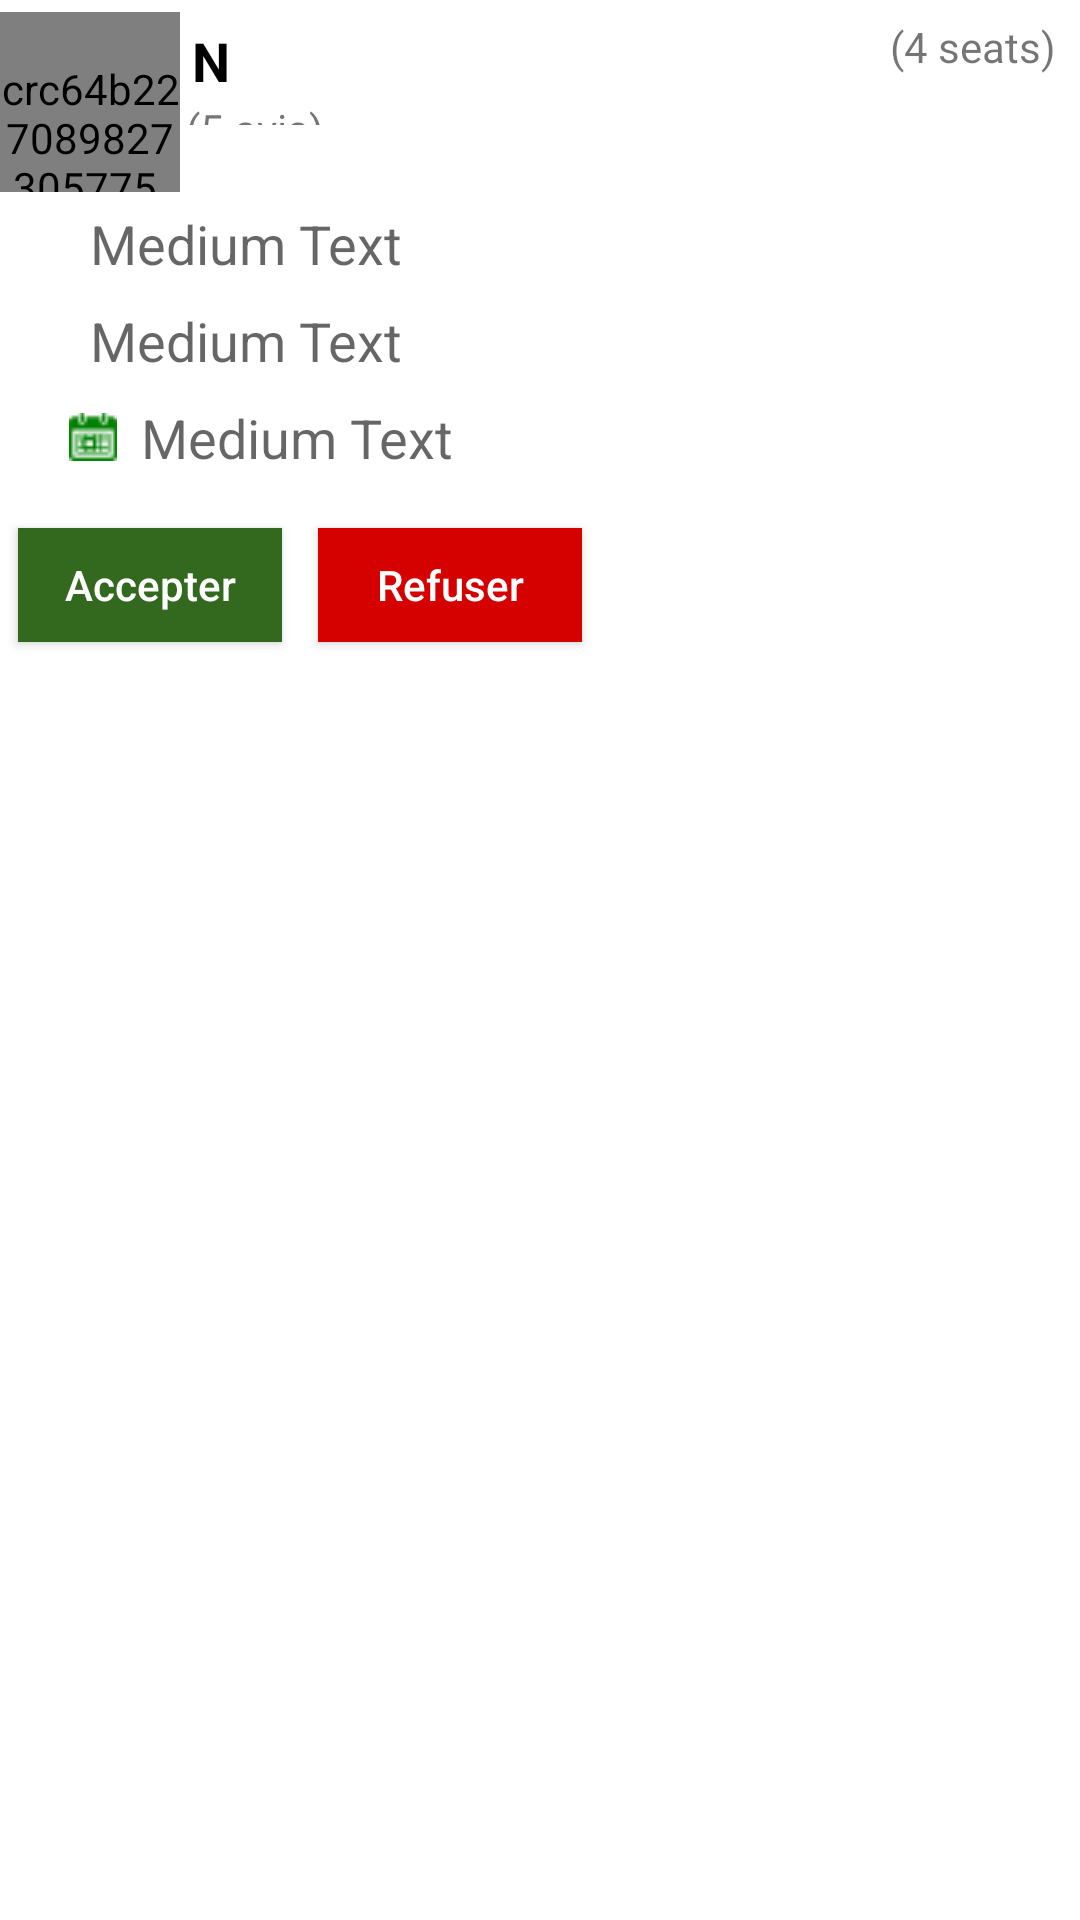

Here is an Android app screen rendered from its layout file. Give the layout XML and the strings, colors and styles it references.
<!-- AndroidManifest.xml: application theme AppTheme -->
<!-- res/layout/infocomande.xml -->
<LinearLayout android:orientation="vertical" android:minWidth="25px" android:minHeight="25px" android:layout_width="match_parent" android:layout_height="wrap_content" android:background="@android:color/white" android:id="@+id/linearLayoutAll" xmlns:android="http://schemas.android.com/apk/res/android" xmlns:app="http://schemas.android.com/apk/res-auto"><LinearLayout android:orientation="horizontal" android:minWidth="25px" android:minHeight="25px" android:layout_width="match_parent" android:layout_height="wrap_content" android:id="@+id/linearLayout1" android:layout_marginTop="4dp" android:layout_marginRight="6dp"><crc64b227089827305775.CircleImageView android:paddingTop="16dp" android:layout_width="60dp" android:layout_height="60dp" android:id="@+id/userImage" android:src="@drawable/circle" /><LinearLayout android:orientation="vertical" android:minWidth="25px" android:minHeight="25px" android:layout_width="wrap_content" android:layout_height="wrap_content" android:id="@+id/linearLayout2" android:layout_weight="1"><TextView android:text="N" android:textAppearance="?android:attr/textAppearanceMedium" android:layout_width="wrap_content" android:layout_height="match_parent" android:id="@+id/UserFullNameTextV" android:paddingTop="4dp" android:textColor="#000000" android:textStyle="bold" android:paddingBottom="1dp" android:paddingLeft="4dp" /><LinearLayout android:orientation="horizontal" android:minWidth="25px" android:minHeight="25px" android:layout_width="match_parent" android:layout_height="wrap_content" android:id="@+id/linearLayout5" android:paddingLeft="2dp"><ImageView android:layout_width="wrap_content" android:layout_height="wrap_content" android:id="@+id/R1" /><ImageView android:layout_width="wrap_content" android:layout_height="wrap_content" android:id="@+id/R2" /><ImageView android:layout_width="wrap_content" android:layout_height="wrap_content" android:id="@+id/R3" /><ImageView android:layout_width="wrap_content" android:layout_height="wrap_content" android:id="@+id/R4" /><ImageView android:layout_width="wrap_content" android:layout_height="wrap_content" android:id="@+id/R5" /><TextView android:text="(5 avis)" android:textAppearance="?android:attr/textAppearanceSmall" android:layout_width="wrap_content" android:layout_height="match_parent" android:id="@+id/nbrAvisTV" /></LinearLayout></LinearLayout><LinearLayout android:orientation="vertical" android:minWidth="25px" android:minHeight="25px" android:layout_width="wrap_content" android:layout_height="wrap_content" android:id="@+id/linearLayout3" android:layout_weight="0"><TextView android:text="(4 seats)" android:textAppearance="?android:attr/textAppearanceSmall" android:layout_width="wrap_content" android:layout_height="match_parent" android:id="@+id/NbrSeatsTextV" android:padding="2dp" android:layout_gravity="center" /></LinearLayout></LinearLayout><TextView android:text="Medium Text" android:textAppearance="?android:attr/textAppearanceMedium" android:layout_width="match_parent" android:layout_height="wrap_content" android:id="@+id/sourceTextV" android:drawablePadding="8dp" android:layout_marginLeft="20dp" android:paddingLeft="10dp" android:layout_marginTop="5dp" android:drawableLeft="@drawable/greencircleicon" /><TextView android:text="Medium Text" android:textAppearance="?android:attr/textAppearanceMedium" android:layout_width="match_parent" android:layout_height="wrap_content" android:id="@+id/destinationTextV" android:drawablePadding="8dp" android:paddingLeft="10dp" android:paddingTop="8dp" android:layout_marginLeft="20dp" android:drawableLeft="@drawable/circle" /><TextView android:text="Medium Text" android:textAppearance="?android:attr/textAppearanceMedium" android:layout_width="match_parent" android:layout_height="wrap_content" android:id="@+id/dateTrajetTextV" android:paddingLeft="10dp" android:drawablePadding="8dp" android:layout_marginLeft="13dp" android:paddingTop="8dp" android:paddingBottom="12dp" android:drawableLeft="@drawable/dateicone" /><LinearLayout android:orientation="horizontal" android:minWidth="25px" android:minHeight="25px" android:layout_width="match_parent" android:layout_height="wrap_content" android:id="@+id/linearLayout4"><androidx.appcompat.widget.AppCompatButton android:text="Accepter" android:layout_width="wrap_content" android:textColor="@android:color/white" android:layout_height="38dp" android:textAllCaps="false" android:id="@+id/btnaccepted" android:layout_margin="6dp" android:layout_marginBottom="3dp" android:layout_weight="0" android:background="#ff33691e" /><androidx.appcompat.widget.AppCompatButton android:text="Refuser" android:layout_width="wrap_content" android:textColor="@android:color/white" android:layout_height="38dp" android:textAllCaps="false" android:id="@+id/btnrefuse" android:layout_margin="6dp" android:layout_marginBottom="3dp" android:layout_weight="0" android:layout_marginLeft="0.0dp" android:background="#ffd50000" /></LinearLayout></LinearLayout>
<!-- resources referenced by this layout -->
<resources>
  <!-- drawable dateicone: png bitmap (drawable, 419 bytes) -->
  <style name="AppTheme" parent="Theme.MaterialComponents.Light.NoActionBar"><item name="colorPrimary">@color/colorPrimary</item><item name="colorPrimaryDark">#0d996f</item><item name="colorAccent">@color/colorAccent</item><item name="android:windowLightStatusBar">true</item></style>
  <!-- not gathered from this repository: default colours our renderer supplied (Android Studio template values) -->
  <color name="colorPrimary">#FF6200EE</color>
  <color name="colorAccent">#FF03DAC5</color>
</resources>
